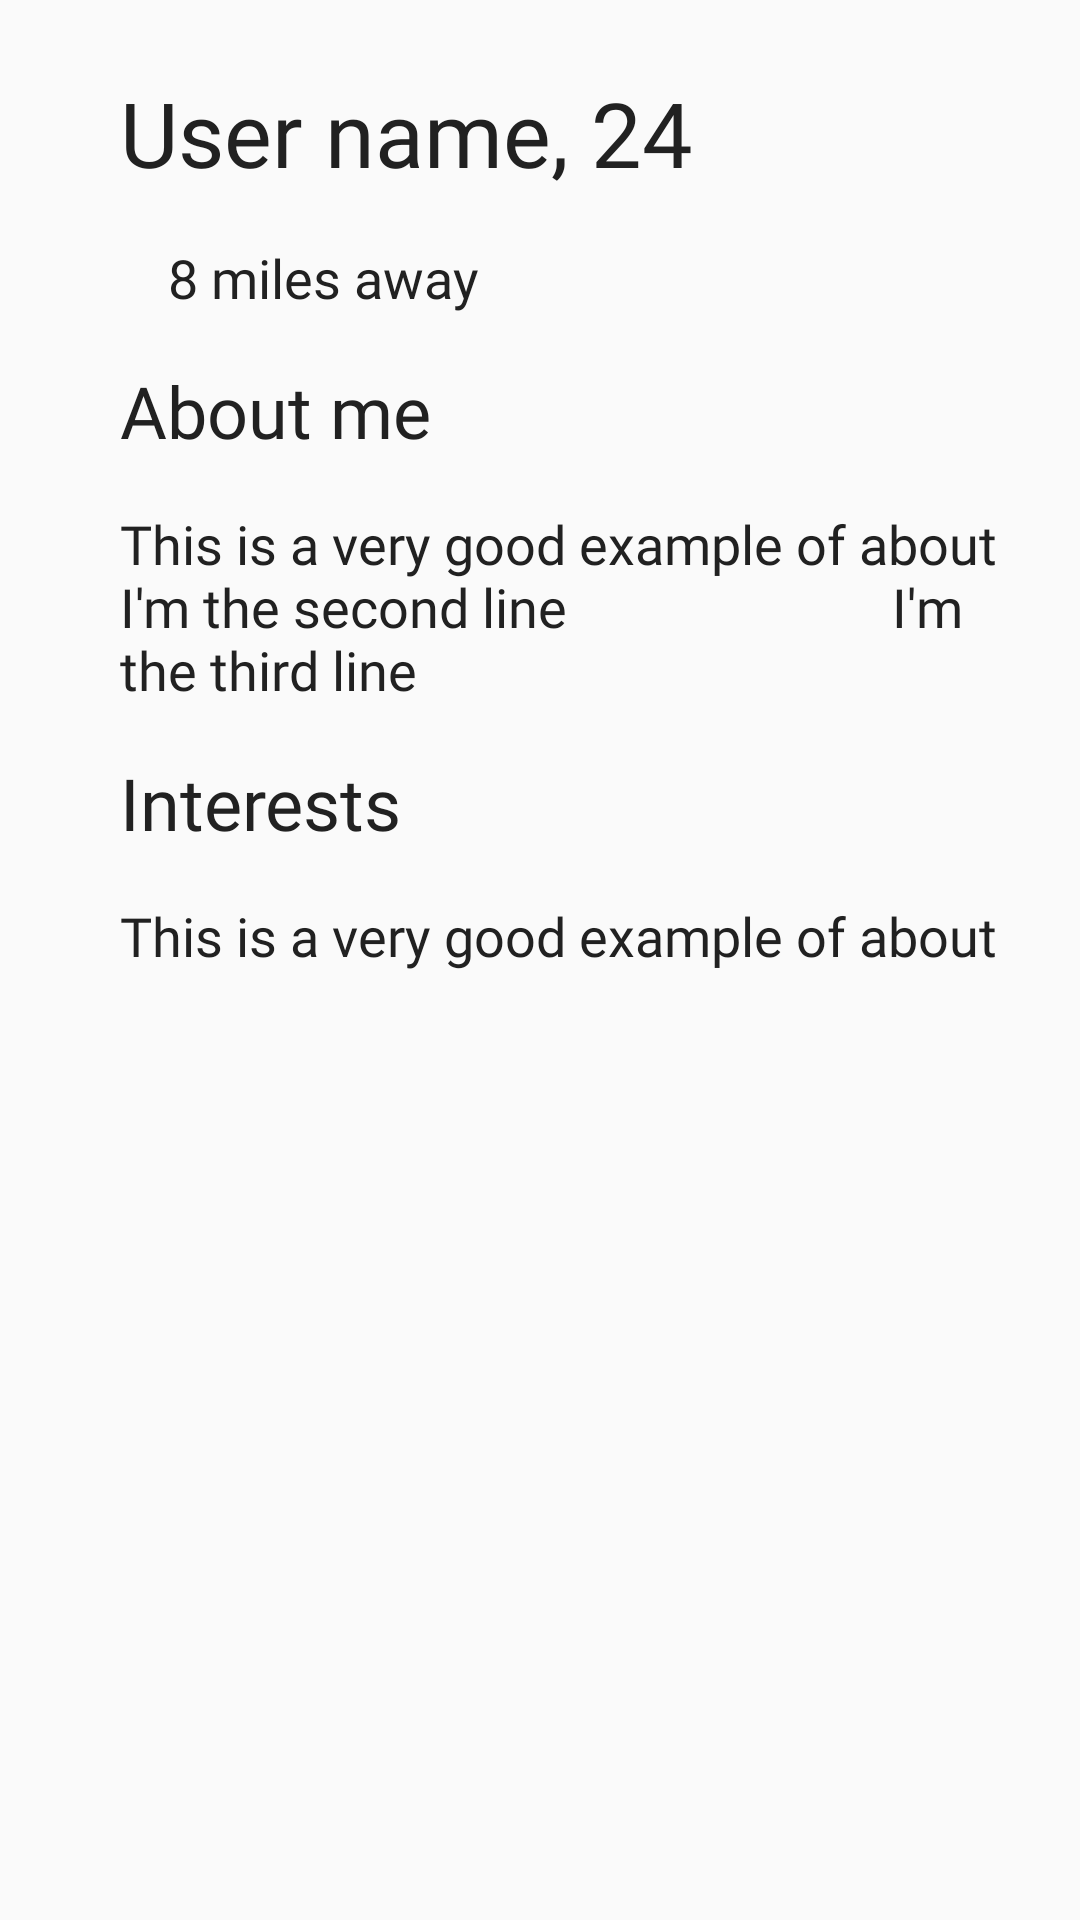

Produce the Android XML layout that renders to this screen, including the resource entries it uses.
<!-- AndroidManifest.xml: application theme AppTheme -->
<!-- res/layout/user_content_profile.xml -->
<?xml version="1.0" encoding="utf-8"?>
<androidx.core.widget.NestedScrollView xmlns:android="http://schemas.android.com/apk/res/android"
    xmlns:app="http://schemas.android.com/apk/res-auto"
    xmlns:tools="http://schemas.android.com/tools"
    android:layout_width="match_parent"
    android:layout_height="match_parent"
    android:layout_marginTop="@dimen/activity_horizontal_margin"
    android:padding="@dimen/activity_horizontal_margin"
    app:layout_behavior="@string/appbar_scrolling_view_behavior"
    tools:showIn="@layout/activity_material_profile">

    <LinearLayout
        android:layout_width="match_parent"
        android:layout_height="wrap_content"
        android:orientation="vertical">

        <LinearLayout
            android:layout_width="match_parent"
            android:layout_height="wrap_content"
            android:background="?attr/selectableItemBackground"
            android:clickable="true"
            android:orientation="vertical">

            <LinearLayout
                android:layout_width="match_parent"
                android:layout_height="wrap_content"
                android:orientation="horizontal"
                android:padding="@dimen/horizontal_card">
                <TextView
                    android:id="@+id/user_name"
                    android:layout_width="wrap_content"
                    android:layout_height="wrap_content"
                    android:layout_marginStart="@dimen/activity_horizontal_margin"
                    android:layout_toEndOf="@id/ivContactItem1"
                    android:text="User name, 24"
                    android:fontFamily="@font/bariol_bold"
                    android:textSize="30dp"
                    android:textAppearance="@style/TextAppearance.AppCompat.Medium"
                    android:textColor="#212121" />
            </LinearLayout>
            <LinearLayout
                android:layout_width="match_parent"
                android:layout_height="wrap_content"
                android:orientation="horizontal"
                android:padding="@dimen/horizontal_card">
                <ImageView
                    android:id="@+id/profile_friends_image"
                    android:layout_width="wrap_content"
                    android:layout_height="wrap_content"
                    android:layout_marginStart="@dimen/activity_horizontal_margin"
                    android:layout_centerVertical="true"
                    android:layout_marginEnd="@dimen/activity_horizontal_margin"
                    android:src="@drawable/ic_location_on_black" />
                <TextView
                    android:id="@+id/user_distance"
                    android:layout_width="wrap_content"
                    android:layout_height="wrap_content"
                    android:layout_toEndOf="@id/ivContactItem1"
                    android:text="8 miles away"
                    android:fontFamily="@font/bariol_bold"
                    android:textAppearance="@style/TextAppearance.AppCompat.Medium"
                    android:textColor="#212121" />
            </LinearLayout>
        </LinearLayout>

        <LinearLayout
            android:id="@+id/about_me_layout"
            android:layout_width="match_parent"
            android:layout_height="wrap_content"
            android:background="?attr/selectableItemBackground"
            android:clickable="true"
            android:orientation="vertical">

            <LinearLayout
                android:layout_width="match_parent"
                android:layout_height="wrap_content"
                android:orientation="horizontal"
                android:padding="@dimen/horizontal_card">
                <TextView
                    android:id="@+id/about_title"
                    android:layout_width="wrap_content"
                    android:layout_height="wrap_content"
                    android:layout_marginStart="@dimen/activity_horizontal_margin"
                    android:layout_toEndOf="@id/ivContactItem1"
                    android:text="About me"
                    android:fontFamily="@font/bariol_bold"
                    android:textSize="24dp"
                    android:textAppearance="@style/TextAppearance.AppCompat.Medium"
                    android:textColor="#212121" />
            </LinearLayout>

            <LinearLayout
                android:layout_width="match_parent"
                android:layout_height="wrap_content"
                android:orientation="horizontal"
                android:padding="@dimen/horizontal_card">
                <TextView
                    android:id="@+id/about_me"
                    android:layout_width="wrap_content"
                    android:layout_height="wrap_content"
                    android:layout_marginStart="@dimen/activity_horizontal_margin"
                    android:layout_toEndOf="@id/ivContactItem1"
                    android:text="This is a very good example of about
                        I'm the second line
                        I'm the third line"
                    android:fontFamily="@font/bariol_bold"
                    android:textAppearance="@style/TextAppearance.AppCompat.Medium"
                    android:textColor="#212121" />
            </LinearLayout>
        </LinearLayout>

        <LinearLayout
            android:id="@+id/interests_layout"
            android:layout_width="match_parent"
            android:layout_height="wrap_content"
            android:background="?attr/selectableItemBackground"
            android:clickable="true"
            android:orientation="vertical">

            <LinearLayout
                android:layout_width="match_parent"
                android:layout_height="wrap_content"
                android:orientation="horizontal"
                android:padding="@dimen/horizontal_card">
                <TextView
                    android:id="@+id/interests_title"
                    android:layout_width="wrap_content"
                    android:layout_height="wrap_content"
                    android:layout_marginStart="@dimen/activity_horizontal_margin"
                    android:layout_toEndOf="@id/ivContactItem1"
                    android:text="Interests"
                    android:fontFamily="@font/bariol_bold"
                    android:textSize="24dp"
                    android:textAppearance="@style/TextAppearance.AppCompat.Medium"
                    android:textColor="#212121" />
            </LinearLayout>

            <LinearLayout
                android:layout_width="match_parent"
                android:layout_height="wrap_content"
                android:orientation="horizontal"
                android:padding="@dimen/horizontal_card">
                <TextView
                    android:id="@+id/interests"
                    android:layout_width="wrap_content"
                    android:layout_height="wrap_content"
                    android:layout_marginStart="@dimen/activity_horizontal_margin"
                    android:layout_toEndOf="@id/ivContactItem1"
                    android:text="This is a very good example of about"
                    android:fontFamily="@font/bariol_bold"
                    android:textAppearance="@style/TextAppearance.AppCompat.Medium"
                    android:textColor="#212121" />
            </LinearLayout>
        </LinearLayout>

        <LinearLayout
            android:layout_width="match_parent"
            android:layout_height="wrap_content"
            android:orientation="vertical"
            android:padding="@dimen/activity_horizontal_margin">













            <Button
                android:id="@+id/unmatch_user_button"
                android:layout_width="match_parent"
                android:layout_height="wrap_content"
                android:layout_gravity="center"
                android:layout_marginLeft="32dp"
                android:layout_marginTop="@dimen/activity_horizontal_margin"
                android:layout_marginRight="32dp"
                android:layout_marginBottom="@dimen/activity_horizontal_margin"
                android:backgroundTint="@color/colorAccent"
                android:text="UNMATCH USER"
                android:visibility="gone"
                android:textColor="@color/white" />
















        </LinearLayout>
    </LinearLayout>

</androidx.core.widget.NestedScrollView>
<!-- res/layout/activity_material_profile.xml (included above) -->
<?xml version="1.0" encoding="utf-8"?>
<androidx.coordinatorlayout.widget.CoordinatorLayout xmlns:android="http://schemas.android.com/apk/res/android"
    xmlns:app="http://schemas.android.com/apk/res-auto"
    android:id="@+id/rootlayout"
    android:layout_width="match_parent"
    android:layout_height="match_parent"
    android:fitsSystemWindows="true">

    <com.google.android.material.appbar.AppBarLayout
        android:id="@+id/app_bar"
        android:layout_width="match_parent"
        android:layout_height="wrap_content"
        android:background="@color/colorPrimary"
        android:theme="@style/AppTheme.AppBarOverlay">

        <com.google.android.material.appbar.CollapsingToolbarLayout
            android:id="@+id/toolbar_layout"
            android:layout_width="match_parent"
            android:layout_height="match_parent"
            android:fitsSystemWindows="true"
            app:contentScrim="?attr/colorPrimary"
            app:expandedTitleMarginEnd="64dp"
            app:expandedTitleMarginStart="48dp"
            app:layout_scrollFlags="scroll|exitUntilCollapsed">

            <ImageView
                android:id="@+id/user_profile_image"
                android:layout_width="match_parent"
                android:layout_height="match_parent"
                android:adjustViewBounds="true"
                android:scaleType="centerCrop"
                android:transitionName="profileImage"
                android:src="@drawable/ln_logo"
                app:layout_collapseMode="parallax"
                app:layout_collapseParallaxMultiplier="0.7" />


            <androidx.appcompat.widget.Toolbar
                android:id="@+id/toolbar"
                android:layout_width="match_parent"
                android:layout_height="?android:attr/actionBarSize"
                android:minHeight="?android:attr/actionBarSize"
                app:layout_collapseMode="pin"
                app:layout_scrollFlags="scroll|exitUntilCollapsed"
                app:popupTheme="@style/AppTheme.PopupOverlay" />

        </com.google.android.material.appbar.CollapsingToolbarLayout>
    </com.google.android.material.appbar.AppBarLayout>

    <include layout="@layout/user_content_profile" />

        <com.google.android.material.floatingactionbutton.FloatingActionButton
            android:id="@+id/close_profile"
            android:layout_width="wrap_content"
            android:layout_height="wrap_content"
            android:layout_marginTop="12dp"
            android:layout_marginRight="12dp"
            android:layout_marginBottom="12dp"
            app:layout_anchor="@id/app_bar"
            app:layout_anchorGravity="bottom|end"
            android:src="@drawable/ic_close_drawable" />


    <RelativeLayout
        android:id="@+id/button_container"
        android:orientation="horizontal"
        android:layout_width="match_parent"
        android:layout_marginBottom="8dp"
        android:layout_height="80dp"
        android:layout_alignParentBottom="true"
        android:gravity="center"
        android:layout_gravity="bottom"
        android:clipChildren="false">

        <com.google.android.material.floatingactionbutton.FloatingActionButton
            android:id="@+id/skip_button"
            android:layout_width="wrap_content"
            android:layout_height="wrap_content"
            android:layout_centerVertical="true"
            android:src="@drawable/skip_red_24dp"
            android:layout_marginRight="24dp"
            app:backgroundTint="@android:color/white"
            app:tint="@color/red"
            app:fabSize="auto"
            android:visibility="gone"
            app:rippleColor="#22ED7563" />

        <com.google.android.material.floatingactionbutton.FloatingActionButton
            android:id="@+id/like_button"
            android:layout_width="wrap_content"
            android:layout_height="wrap_content"
            android:layout_centerVertical="true"
            android:layout_toRightOf="@+id/skip_button"
            android:layout_toEndOf="@+id/skip_button"
            android:src="@drawable/like_green_24dp"
            app:backgroundTint="@android:color/white"
            android:layout_marginLeft="24dp"
            app:tint="@color/green"
            app:fabSize="auto"
            android:visibility="gone"
            app:rippleColor="#226FE2B3"/>

    </RelativeLayout>


</androidx.coordinatorlayout.widget.CoordinatorLayout>
<!-- resources referenced by this layout -->
<resources>
  <color name="colorAccent">#FF4081</color>
  <color name="colorPrimary">#3F51B5</color>
  <color name="green">#6FE2B3</color>
  <color name="red">#ED7563</color>
  <color name="white">#FFFFFF</color>
  <dimen name="activity_horizontal_margin">16dp</dimen>
  <dimen name="horizontal_card">8dp</dimen>
  <style name="AppTheme.AppBarOverlay" parent="ThemeOverlay.AppCompat.Dark.ActionBar" />
  <style name="AppTheme.PopupOverlay" parent="ThemeOverlay.AppCompat.Light" />
  <style name="AppTheme" parent="Theme.AppCompat.Light.DarkActionBar">
          
          <item name="colorPrimary">@color/colorPrimary</item>
          <item name="colorPrimaryDark">@color/colorPrimaryDark</item>
          <item name="colorAccent">@color/colorAccent</item>
      </style>
  <color name="colorPrimaryDark">#303F9F</color>
</resources>
